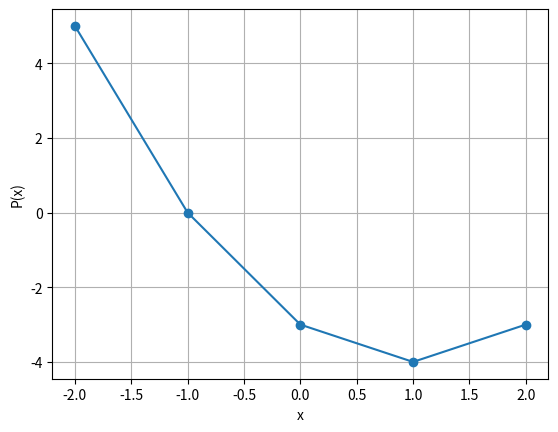
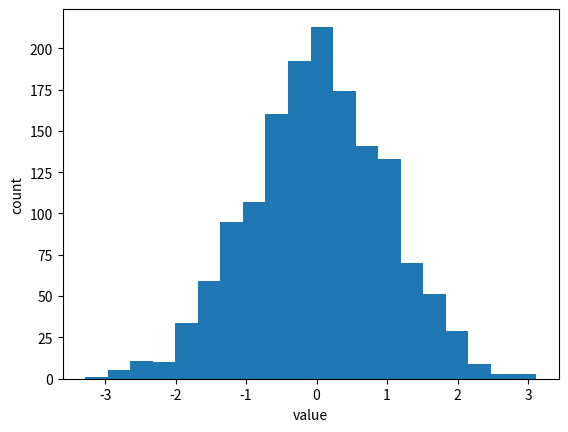
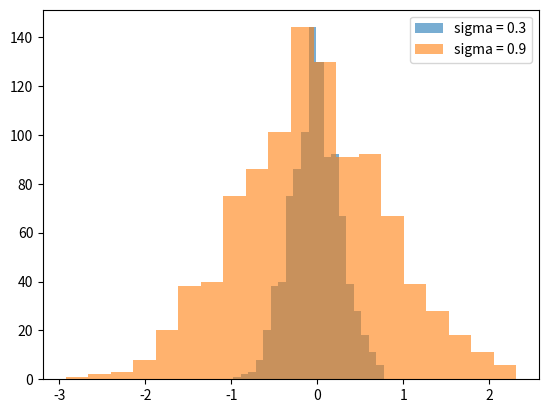

Write the Python code that produced these figures, in order.
import numpy as np
import matplotlib.pyplot as plt

def linear(x):
    return 2 * x + 1

print("linear(0) =", linear(0))
print("linear(3) =", linear(3))

def polynomial(x, a, b, c):
    return a * x**2 + b * x + c

print(polynomial(2, 1, -3, 2))
print(polynomial(2, 2, 0, 1))

x = np.arange(-2, 3, 1)
y = polynomial(x, 1, -2, -3)

print("x =", x)
print("y =", y)

plt.plot(x, y, marker="o")
plt.xlabel("x")
plt.ylabel("P(x)")
plt.grid(True)
plt.show()

def square(x):
    return x**2

x = np.linspace(-2, 2, 9)
y = square(x)

print("x =", x)
print("h =", x[1] - x[0])
print("y =", y)

x_step = np.arange(0, 1.01, 0.25)
x_count = np.linspace(0, 1, 5)
print("arange  =", x_step)
print("linspace=", x_count)

def mean_manual(data):
    return np.sum(data) / len(data)

data = np.array([2.0, 4.0, 5.0, 9.0])
print("manual =", mean_manual(data))
print("numpy  =", np.mean(data))

data = np.array([1.0, 2.0, 3.0])
mu = np.mean(data)
var_manual = np.mean((data - mu)**2)
std_manual = var_manual**0.5

print("mean =", mu)
print("var manual / numpy =", var_manual, np.var(data))
print("std manual / numpy =", std_manual, np.std(data))

def variance_manual(data):
    mu = np.mean(data)
    return np.mean((data - mu)**2)

data = np.array([1.0, 2.0, 3.0, 4.0])
var_value = variance_manual(data)
std_value = var_value**0.5
print("var =", var_value)
print("std =", std_value)

rng1 = np.random.default_rng(42)
rng2 = np.random.default_rng(42)

a = rng1.uniform(-1.0, 1.0, size=6)
b = rng2.uniform(-1.0, 1.0, size=6)

print(a)
print(b)

rng = np.random.default_rng(123)
data = rng.normal(loc=0.0, scale=0.5, size=1000)
print("mean =", np.mean(data))
print("std =", np.std(data))

def add_normal_noise(y, sigma, seed):
    rng = np.random.default_rng(seed)
    noise = rng.normal(0.0, sigma, size=y.shape)
    return y + noise

x = np.linspace(0, 2*np.pi, 80)
y_clean = 2*np.sin(x)
y_noisy = add_normal_noise(y_clean, sigma=0.4, seed=10)
r = y_noisy - y_clean

print("residual mean =", np.mean(r))
print("residual std =", np.std(r))

data = np.array([1, 2, 2, 3, 4, 8, 20], dtype=float)
q25, q50, q75 = np.quantile(data, [0.25, 0.50, 0.75])
iqr = q75 - q25
print("q25 =", q25)
print("median =", q50)
print("q75 =", q75)
print("IQR =", iqr)
print("mean =", np.mean(data))

rng = np.random.default_rng(5)
data = rng.normal(0.0, 1.0, size=1500)

plt.hist(data, bins=20)
plt.xlabel("value")
plt.ylabel("count")
plt.show()

def describe_data(data):
    q25, q50, q75 = np.quantile(data, [0.25, 0.50, 0.75])
    return np.mean(data), np.std(data), np.min(data), np.max(data), q25, q50, q75

data = np.array([1, 2, 4, 5, 8], dtype=float)
mean_value, std_value, min_value, max_value, q25, q50, q75 = describe_data(data)
print(mean_value, std_value, min_value, max_value, q25, q50, q75)

rng1 = np.random.default_rng(7)
rng2 = np.random.default_rng(7)
noise_small = rng1.normal(0.0, 0.3, size=1000)
noise_large = rng2.normal(0.0, 0.9, size=1000)

print("std small =", np.std(noise_small))
print("std large =", np.std(noise_large))

plt.hist(noise_small, bins=20, alpha=0.6, label="sigma = 0.3")
plt.hist(noise_large, bins=20, alpha=0.6, label="sigma = 0.9")
plt.legend()
plt.show()
